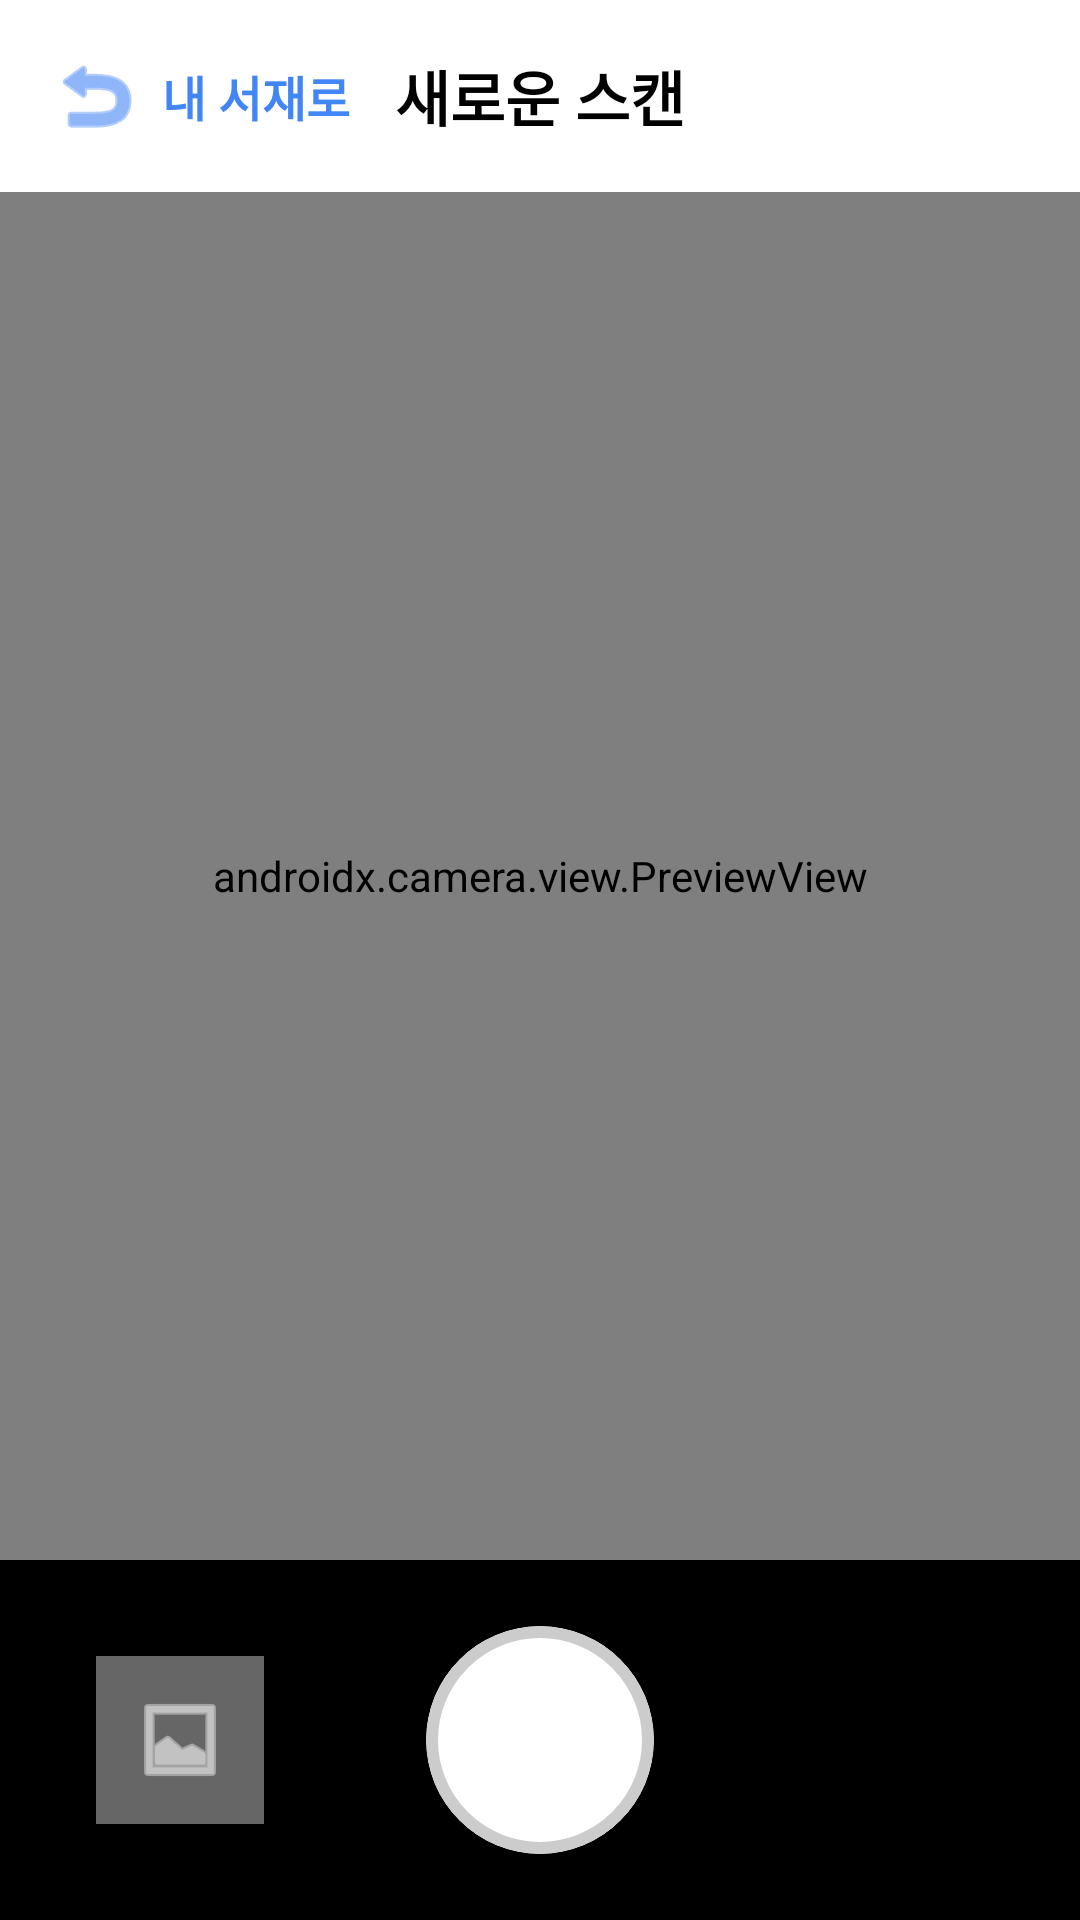

Android layout source for this screen:
<!-- AndroidManifest.xml: application theme Theme.Hbook -->
<!-- res/layout/activity_camera.xml -->
<?xml version="1.0" encoding="utf-8"?>
<androidx.constraintlayout.widget.ConstraintLayout
    xmlns:android="http://schemas.android.com/apk/res/android"
    xmlns:app="http://schemas.android.com/apk/res-auto"
    android:layout_width="match_parent"
    android:layout_height="match_parent"
    android:background="#000000"
    android:fitsSystemWindows="true">

    <androidx.constraintlayout.widget.ConstraintLayout
        android:id="@+id/top_bar"
        android:layout_width="match_parent"
        android:layout_height="64dp"
        android:background="#FFFFFF"
        app:layout_constraintTop_toTopOf="parent">

        <TextView
            android:id="@+id/tv_back"
            android:layout_width="wrap_content"
            android:layout_height="match_parent"
            android:layout_marginStart="16dp"
            android:gravity="center_vertical"
            android:text="내 서재로"
            android:textColor="#4285F4"
            android:textSize="16sp"
            android:textStyle="bold"
            app:drawableStartCompat="@android:drawable/ic_menu_revert"
            app:drawableTint="#4285F4"
            android:drawablePadding="6dp"
            app:layout_constraintStart_toStartOf="parent" />

        <TextView
            android:id="@+id/tv_book_title"
            android:layout_width="wrap_content"
            android:layout_height="wrap_content"
            android:text="새로운 스캔"
            android:textColor="#000000"
            android:textSize="20sp"
            android:textStyle="bold"
            app:layout_constraintBottom_toBottomOf="parent"
            app:layout_constraintEnd_toEndOf="parent"
            app:layout_constraintStart_toStartOf="parent"
            app:layout_constraintTop_toTopOf="parent" />
    </androidx.constraintlayout.widget.ConstraintLayout>

    <androidx.camera.view.PreviewView
        android:id="@+id/viewFinder"
        android:layout_width="0dp"
        android:layout_height="0dp"
        app:layout_constraintBottom_toTopOf="@+id/bottom_bar"
        app:layout_constraintEnd_toEndOf="parent"
        app:layout_constraintStart_toStartOf="parent"
        app:layout_constraintTop_toBottomOf="@+id/top_bar" />

    <androidx.constraintlayout.widget.ConstraintLayout
        android:id="@+id/bottom_bar"
        android:layout_width="match_parent"
        android:layout_height="120dp"
        android:background="#000000"
        app:layout_constraintBottom_toBottomOf="parent">

        <ImageView
            android:id="@+id/btn_gallery"
            android:layout_width="56dp"
            android:layout_height="56dp"
            android:layout_marginStart="32dp"
            android:background="#666666"
            android:padding="12dp"
            android:src="@android:drawable/ic_menu_gallery"
            app:tint="#FFFFFF"
            app:layout_constraintBottom_toBottomOf="parent"
            app:layout_constraintStart_toStartOf="parent"
            app:layout_constraintTop_toTopOf="parent" />

        <com.google.android.material.card.MaterialCardView
            android:id="@+id/btn_capture"
            android:layout_width="76dp"
            android:layout_height="76dp"
            app:cardBackgroundColor="#FFFFFF"
            app:cardCornerRadius="38dp"
            app:cardElevation="0dp"
            app:strokeColor="#CCCCCC"
            app:strokeWidth="4dp"
            app:layout_constraintBottom_toBottomOf="parent"
            app:layout_constraintEnd_toEndOf="parent"
            app:layout_constraintStart_toStartOf="parent"
            app:layout_constraintTop_toTopOf="parent" />

        <TextView
            android:id="@+id/btn_send_multiple"
            android:layout_width="wrap_content"
            android:layout_height="wrap_content"
            android:layout_marginEnd="24dp"
            android:background="@drawable/bg_rounded_blue" android:paddingStart="16dp"
            android:paddingEnd="16dp"
            android:paddingTop="10dp"
            android:paddingBottom="10dp"
            android:text="0장 변환"
            android:textColor="#FFFFFF"
            android:textSize="16sp"
            android:textStyle="bold"
            android:visibility="invisible"
            app:layout_constraintBottom_toBottomOf="parent"
            app:layout_constraintEnd_toEndOf="parent"
            app:layout_constraintTop_toTopOf="parent" />

    </androidx.constraintlayout.widget.ConstraintLayout>

</androidx.constraintlayout.widget.ConstraintLayout>
<!-- resources referenced by this layout -->
<resources>
  <style name="Theme.Hbook" parent="Base.Theme.Hbook" />
  <style name="Base.Theme.Hbook" parent="Theme.Material3.DayNight.NoActionBar">
          
          
      </style>
</resources>
